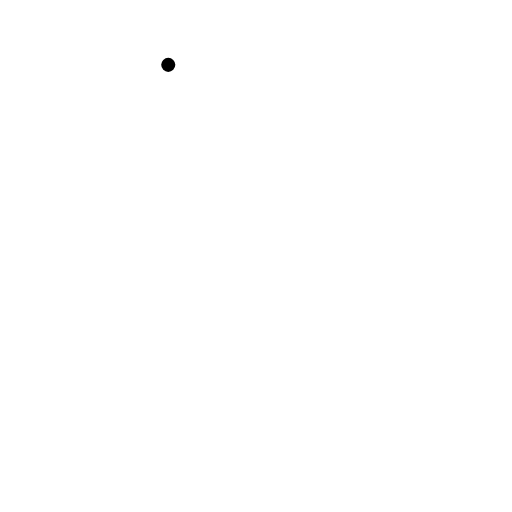
t = 0.00 s
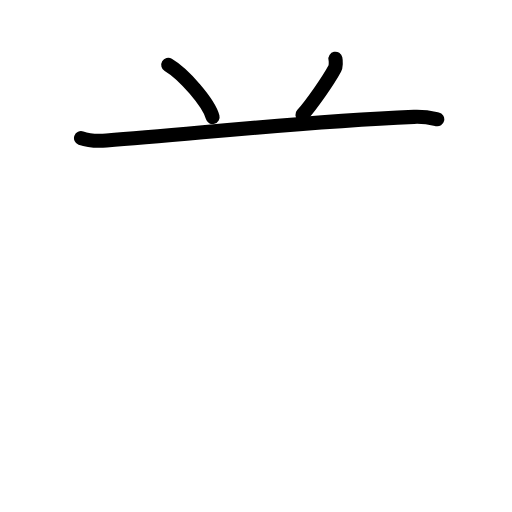
t = 2.60 s
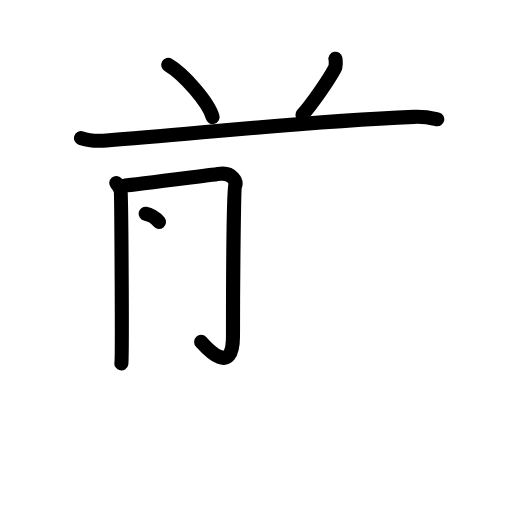
t = 5.20 s
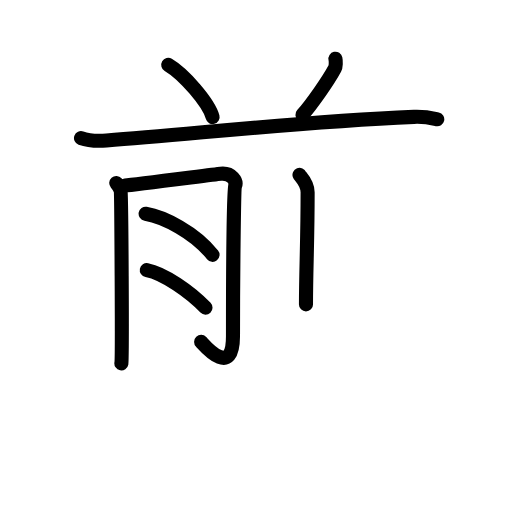
t = 7.80 s
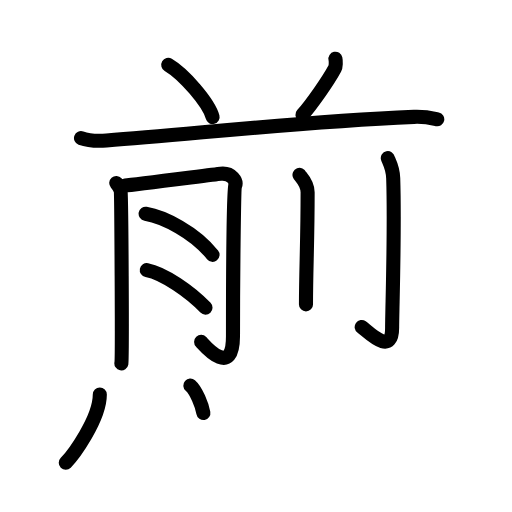
t = 10.40 s
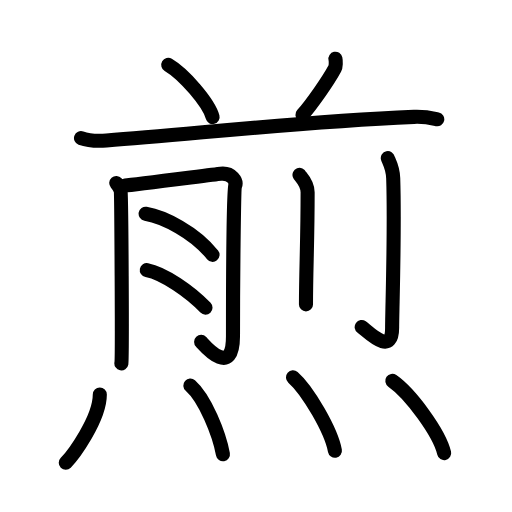
t = 13.00 s

The animated SVG that drew these frames (rendered in a browser with its animation timeline set to each time). Animation: 35 SMIL elements (animate=35); one cycle of 13.00 s.

<?xml version="1.0" encoding="UTF-8"?>
<!--
AniKanjiVG is licensed by CC-BY-SA Paul C. Sommerhoff (https://bitbucket.org/sommerhoff/anikanjivg).
AniKanjiVG uses KanjiVG which is licensed by CC-BY-SA Ulrich Apel (http://kanjivg.tagaini.net).
See also http://creativecommons.org/licenses/by-sa/3.0/
-->
<svg xmlns:kvg='http://kanjivg.tagaini.net' xmlns='http://www.w3.org/2000/svg' width='109' height='109' viewBox='0 0 109 109' style='fill:none;stroke:#000000;stroke-width:3;stroke-linecap:round;stroke-linejoin:round;' id="kvg:kanji_0714e"><g id="kvg:0714e" kvg:element="煎"><g id="kvg:0714e-g1" kvg:element="前" kvg:position="top"><g id="kvg:0714e-g2" kvg:position="top"><g id="kvg:0714e-g3" kvg:element="八" kvg:radical="nelson"><path id="kvg:0714e-s1" kvg:type="㇔" d="M35.82,13.81c3.33,1.96,8.61,8.06,9.44,11.1"><animate attributeName="d" begin="0.0s" dur="1.0s" from="M35.82,13.81C35.82,13.81,35.82,13.81,35.82,13.81" to="M35.82,13.81c3.33,1.96,8.61,8.06,9.44,11.1" />
</path>
<path id="kvg:0714e-s2" kvg:type="㇒" d="M71.41,12.5c0.12,0.56,0.1,1.66-0.12,2.06c-1.4,2.61-4.91,7.64-6.9,9.88"><animate attributeName="d" begin="1.0s" dur="0.5s" from="M71.41,12.5C71.41,12.5,71.41,12.5,71.41,12.5" to="M71.41,12.5c0.12,0.56,0.1,1.66-0.12,2.06" />
<animate attributeName="d" begin="1.5s" dur="0.5s" from="M71.41,12.5c0.12,0.56,0.1,1.66-0.12,2.06c0,0,0,0,0,0,0" to="M71.41,12.5c0.12,0.56,0.1,1.66-0.12,2.06c-1.4,2.61-4.91,7.64-6.9,9.88" />
<animate attributeName="d" begin="0s" dur="1.0s" from="M-100,-100" to="M-100,-100" />
</path>
</g>
<path id="kvg:0714e-s3" kvg:type="㇐" d="M17.24,29.39c1.42,0.52,4.02,0.62,5.43,0.52c17.74-1.22,38.69-3.87,65.46-5.03c2.36-0.1,3.78,0.25,4.96,0.51"><animate attributeName="d" begin="2.0s" dur="0.3333333333333333s" from="M17.24,29.39C17.24,29.39,17.24,29.39,17.24,29.39" to="M17.24,29.39c1.42,0.52,4.02,0.62,5.43,0.52" />
<animate attributeName="d" begin="2.3333333333333335s" dur="0.3333333333333333s" from="M17.24,29.39c1.42,0.52,4.02,0.62,5.43,0.52c0,0,0,0,0,0,0" to="M17.24,29.39c1.42,0.52,4.02,0.62,5.43,0.52c17.74-1.22,38.69-3.87,65.46-5.03" />
<animate attributeName="d" begin="2.6666666666666665s" dur="0.3333333333333333s" from="M17.24,29.39c1.42,0.52,4.02,0.62,5.43,0.52c17.74-1.22,38.69-3.87,65.46-5.03c0,0,0,0,0,0,0" to="M17.24,29.39c1.42,0.52,4.02,0.62,5.43,0.52c17.74-1.22,38.69-3.87,65.46-5.03c2.36-0.1,3.78,0.25,4.96,0.51" />
<animate attributeName="d" begin="0s" dur="2.0s" from="M-100,-100" to="M-100,-100" />
</path>
</g>
<g id="kvg:0714e-g4" kvg:position="bottom"><g id="kvg:0714e-g5" kvg:element="月" kvg:variant="true"><path id="kvg:0714e-s4" kvg:type="㇒" d="M24.75,38.96c0.47,0.53,0.78,1.05,0.93,1.58c0.16,0.53,0.38,35.64,0.16,36.81"><animate attributeName="d" begin="3.0s" dur="0.5s" from="M24.75,38.96C24.75,38.96,24.75,38.96,24.75,38.96" to="M24.75,38.96c0.47,0.53,0.78,1.05,0.93,1.58" />
<animate attributeName="d" begin="3.5s" dur="0.5s" from="M24.75,38.96c0.47,0.53,0.78,1.05,0.93,1.58c0,0,0,0,0,0,0" to="M24.75,38.96c0.47,0.53,0.78,1.05,0.93,1.58c0.16,0.53,0.38,35.64,0.16,36.81" />
<animate attributeName="d" begin="0s" dur="3.0s" from="M-100,-100" to="M-100,-100" />
</path>
<path id="kvg:0714e-s5" kvg:type="㇆" d="M26.61,39.49c1.86-0.13,18.96-2.36,20.35-2.5c2.49-0.26,3.42,1.71,3.11,2.5c-0.3,0.76-0.47,21.42-0.47,32.1c0,9.17-6.16,1.84-6.78,1.19"><animate attributeName="d" begin="4.0s" dur="0.25s" from="M26.61,39.49C26.61,39.49,26.61,39.49,26.61,39.49" to="M26.61,39.49c1.86-0.13,18.96-2.36,20.35-2.5" />
<animate attributeName="d" begin="4.25s" dur="0.25s" from="M26.61,39.49c1.86-0.13,18.96-2.36,20.35-2.5c0,0,0,0,0,0,0" to="M26.61,39.49c1.86-0.13,18.96-2.36,20.35-2.5c2.49-0.26,3.42,1.71,3.11,2.5" />
<animate attributeName="d" begin="4.5s" dur="0.25s" from="M26.61,39.49c1.86-0.13,18.96-2.36,20.35-2.5c2.49-0.26,3.42,1.71,3.11,2.5c0,0,0,0,0,0,0" to="M26.61,39.49c1.86-0.13,18.96-2.36,20.35-2.5c2.49-0.26,3.42,1.71,3.11,2.5c-0.3,0.76-0.47,21.42-0.47,32.1" />
<animate attributeName="d" begin="4.75s" dur="0.25s" from="M26.61,39.49c1.86-0.13,18.96-2.36,20.35-2.5c2.49-0.26,3.42,1.71,3.11,2.5c-0.3,0.76-0.47,21.42-0.47,32.1c0,0,0,0,0,0,0" to="M26.61,39.49c1.86-0.13,18.96-2.36,20.35-2.5c2.49-0.26,3.42,1.71,3.11,2.5c-0.3,0.76-0.47,21.42-0.47,32.1c0,9.17-6.16,1.84-6.78,1.19" />
<animate attributeName="d" begin="0s" dur="4.0s" from="M-100,-100" to="M-100,-100" />
</path>
<path id="kvg:0714e-s6" kvg:type="㇔/㇐" d="M31,45.5c3.94,0.68,10.43,3.96,14.25,8.75"><animate attributeName="d" begin="5.0s" dur="1.0s" from="M31,45.5C31,45.5,31,45.5,31,45.5" to="M31,45.5c3.94,0.68,10.43,3.96,14.25,8.75" />
<animate attributeName="d" begin="0s" dur="5.0s" from="M-100,-100" to="M-100,-100" />
</path>
<path id="kvg:0714e-s7" kvg:type="㇔/㇐" d="M31.25,57.5c3.64,0.71,9.2,4.58,12.5,8"><animate attributeName="d" begin="6.0s" dur="1.0s" from="M31.25,57.5C31.25,57.5,31.25,57.5,31.25,57.5" to="M31.25,57.5c3.64,0.71,9.2,4.58,12.5,8" />
<animate attributeName="d" begin="0s" dur="6.0s" from="M-100,-100" to="M-100,-100" />
</path>
</g>
<g id="kvg:0714e-g6" kvg:element="刂" kvg:original="刀"><path id="kvg:0714e-s8" kvg:type="㇑" d="M63.76,37.22c0.12,0.32,1.73,1.68,1.73,3.73c0,10.55-0.35,16.55-0.35,23.85"><animate attributeName="d" begin="7.0s" dur="0.5s" from="M63.76,37.22C63.76,37.22,63.76,37.22,63.76,37.22" to="M63.76,37.22c0.12,0.32,1.73,1.68,1.73,3.73" />
<animate attributeName="d" begin="7.5s" dur="0.5s" from="M63.76,37.22c0.12,0.32,1.73,1.68,1.73,3.73c0,0,0,0,0,0,0" to="M63.76,37.22c0.12,0.32,1.73,1.68,1.73,3.73c0,10.55-0.35,16.55-0.35,23.85" />
<animate attributeName="d" begin="0s" dur="7.0s" from="M-100,-100" to="M-100,-100" />
</path>
<path id="kvg:0714e-s9" kvg:type="㇚" d="M82.56,33.66c0.08,0.37,1.07,1.92,1.15,4.27c0.37,11.26-0.23,27.99-0.23,31.83c0,6.25-5.11,0.84-6.48-0.13"><animate attributeName="d" begin="8.0s" dur="0.3333333333333333s" from="M82.56,33.66C82.56,33.66,82.56,33.66,82.56,33.66" to="M82.56,33.66c0.08,0.37,1.07,1.92,1.15,4.27" />
<animate attributeName="d" begin="8.333333333333334s" dur="0.3333333333333333s" from="M82.56,33.66c0.08,0.37,1.07,1.92,1.15,4.27c0,0,0,0,0,0,0" to="M82.56,33.66c0.08,0.37,1.07,1.92,1.15,4.27c0.37,11.26-0.23,27.99-0.23,31.83" />
<animate attributeName="d" begin="8.666666666666666s" dur="0.3333333333333333s" from="M82.56,33.66c0.08,0.37,1.07,1.92,1.15,4.27c0.37,11.26-0.23,27.99-0.23,31.83c0,0,0,0,0,0,0" to="M82.56,33.66c0.08,0.37,1.07,1.92,1.15,4.27c0.37,11.26-0.23,27.99-0.23,31.83c0,6.25-5.11,0.84-6.48-0.13" />
<animate attributeName="d" begin="0s" dur="8.0s" from="M-100,-100" to="M-100,-100" />
</path>
</g>
</g>
</g>
<g id="kvg:0714e-g7" kvg:element="灬" kvg:original="火" kvg:position="bottom" kvg:radical="tradit"><path id="kvg:0714e-s10" kvg:type="㇔" d="M21.25,84c0,5.25-5.75,13-7.25,14.5"><animate attributeName="d" begin="9.0s" dur="1.0s" from="M21.25,84C21.25,84,21.25,84,21.25,84" to="M21.25,84c0,5.25-5.75,13-7.25,14.5" />
<animate attributeName="d" begin="0s" dur="9.0s" from="M-100,-100" to="M-100,-100" />
</path>
<path id="kvg:0714e-s11" kvg:type="㇔" d="M40.52,82.08c3.15,2.76,6.15,10.34,6.94,14.63"><animate attributeName="d" begin="10.0s" dur="1.0s" from="M40.52,82.08C40.52,82.08,40.52,82.08,40.52,82.08" to="M40.52,82.08c3.15,2.76,6.15,10.34,6.94,14.63" />
<animate attributeName="d" begin="0s" dur="10.0s" from="M-100,-100" to="M-100,-100" />
</path>
<path id="kvg:0714e-s12" kvg:type="㇔" d="M62.37,80.33c3.15,2.76,8.15,11.34,8.93,15.63"><animate attributeName="d" begin="11.0s" dur="1.0s" from="M62.37,80.33C62.37,80.33,62.37,80.33,62.37,80.33" to="M62.37,80.33c3.15,2.76,8.15,11.34,8.93,15.63" />
<animate attributeName="d" begin="0s" dur="11.0s" from="M-100,-100" to="M-100,-100" />
</path>
<path id="kvg:0714e-s13" kvg:type="㇔" d="M83.52,81.08c3.9,2.71,10.07,11.16,11.04,15.38"><animate attributeName="d" begin="12.0s" dur="1.0s" from="M83.52,81.08C83.52,81.08,83.52,81.08,83.52,81.08" to="M83.52,81.08c3.9,2.71,10.07,11.16,11.04,15.38" />
<animate attributeName="d" begin="0s" dur="12.0s" from="M-100,-100" to="M-100,-100" />
</path>
</g>
</g>
</svg>
